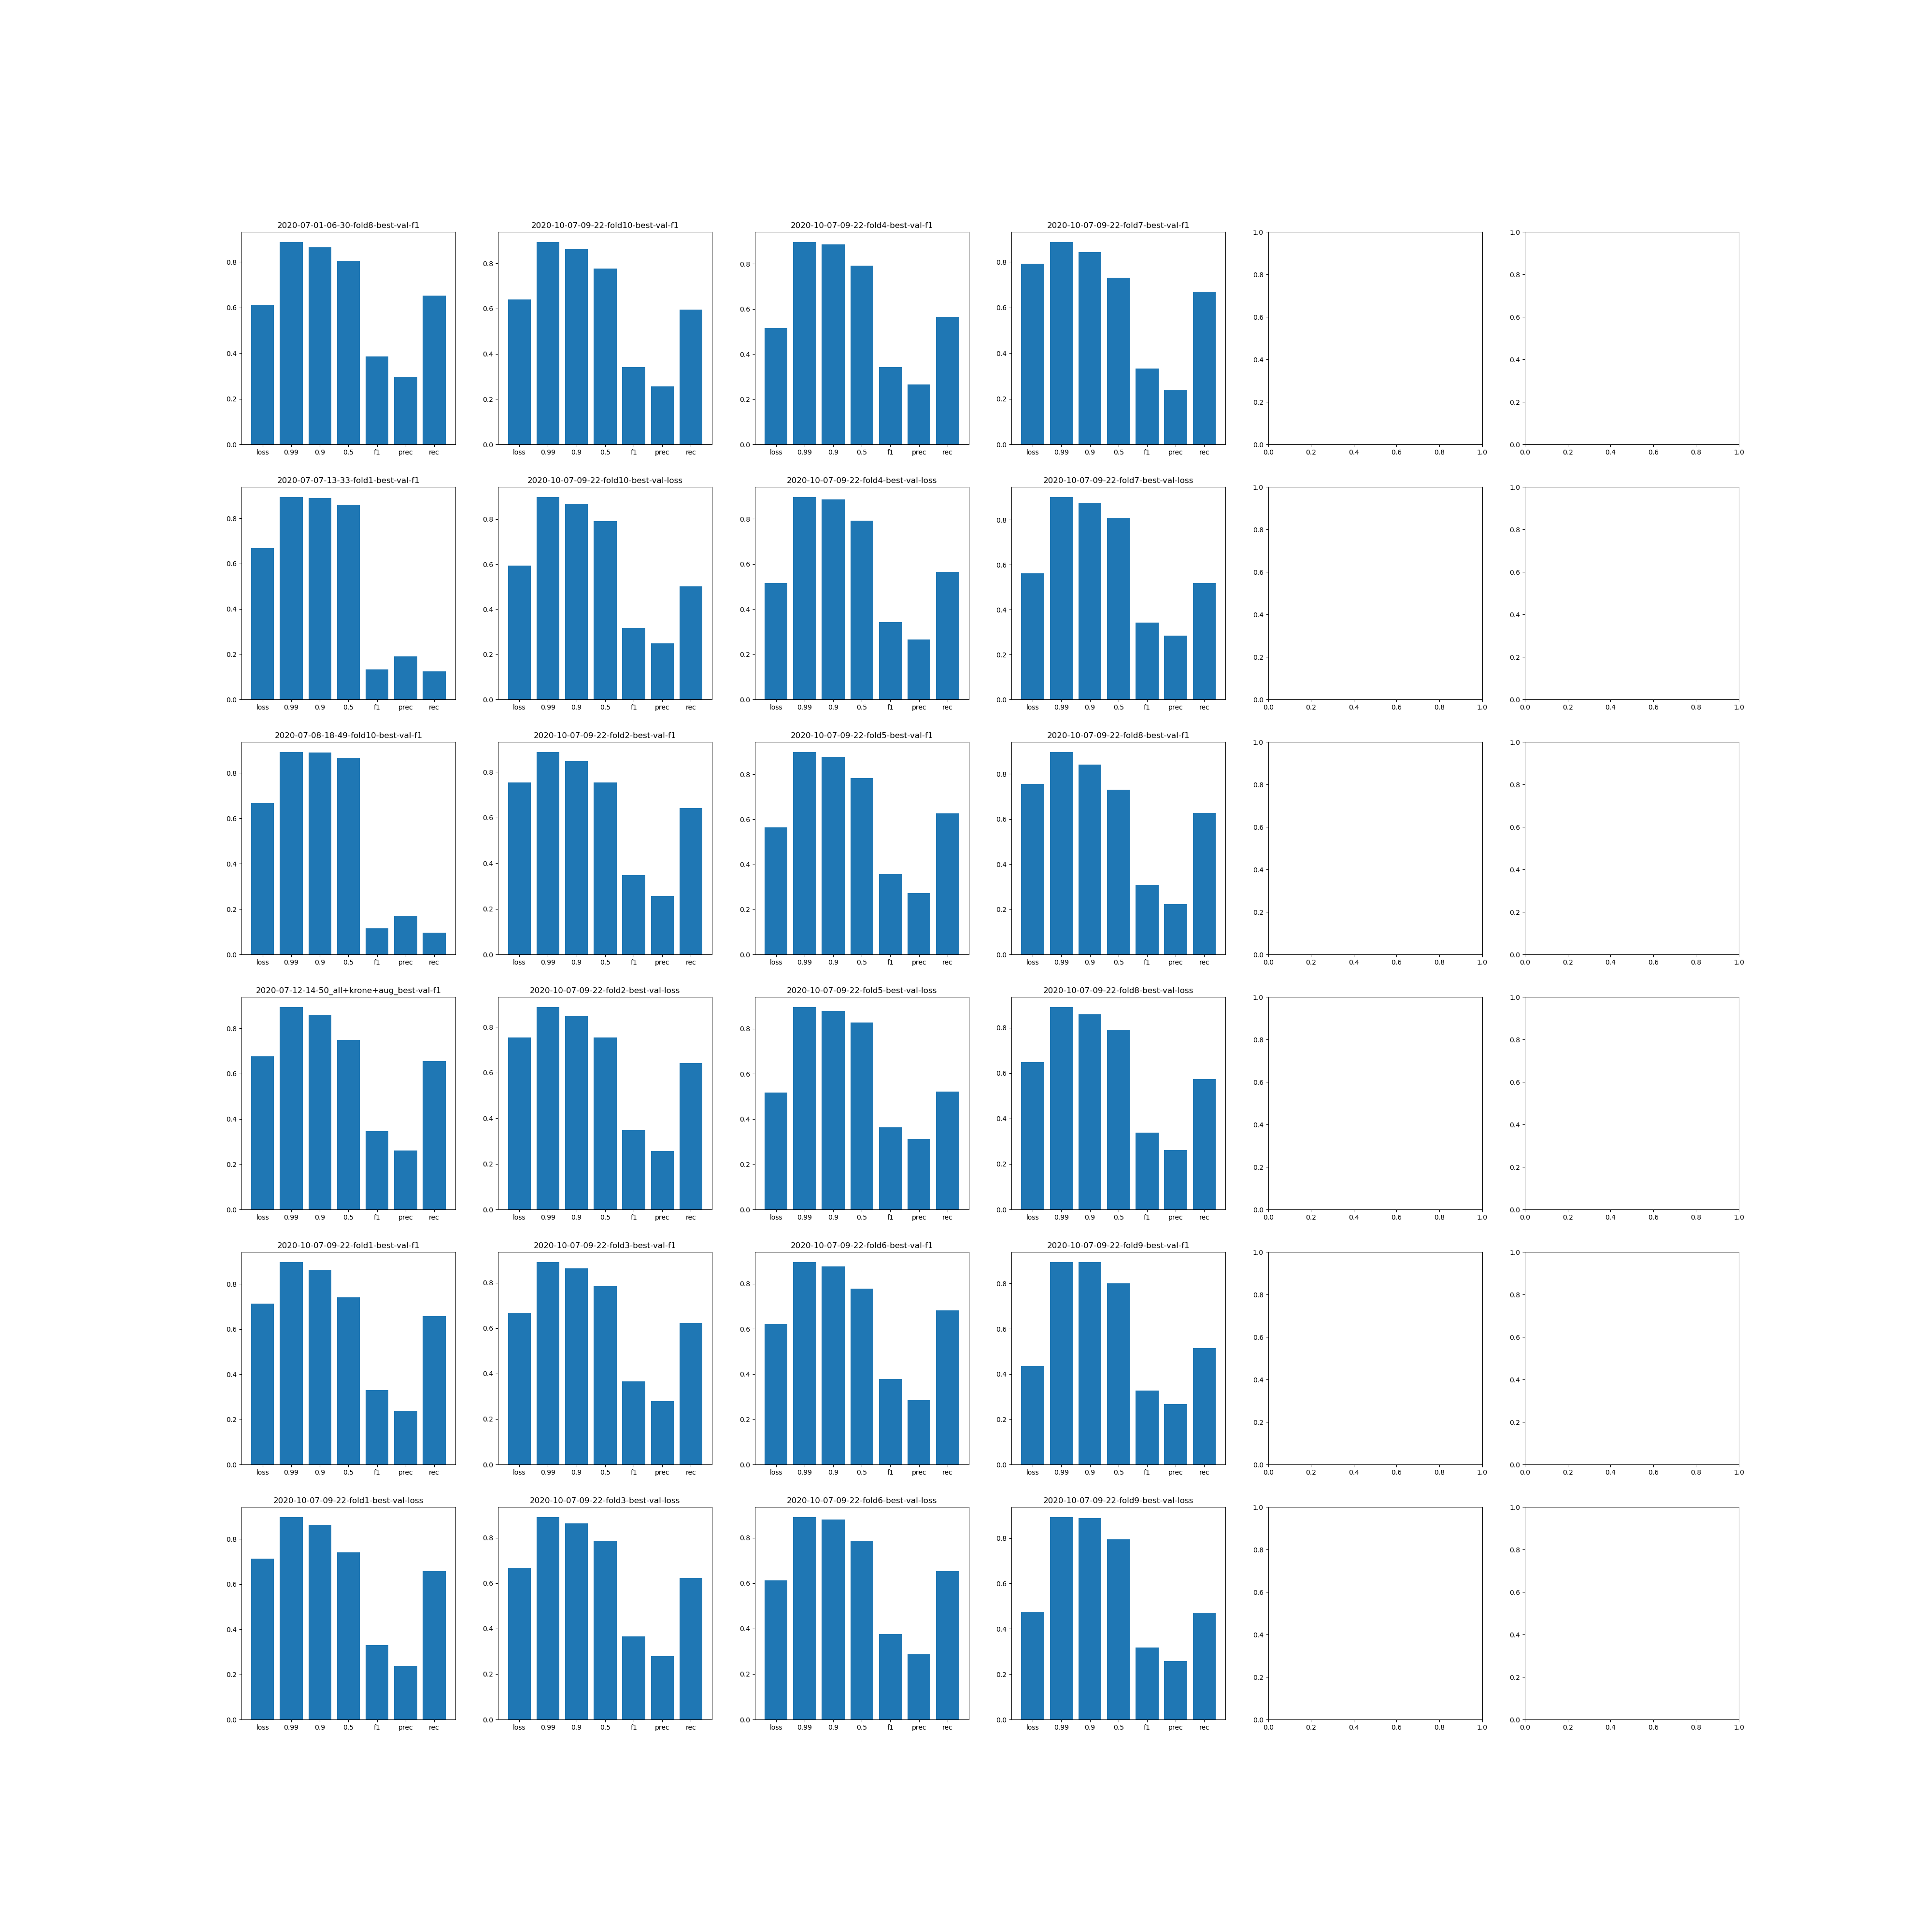

Generate this figure with Python:
#!/usr/bin/env python

"""
evaluate multiple models and plot results
"""

import os
import re
import gc
import html
import random
import numpy as np
import pandas as pd

import tensorflow as tf
from tensorflow import keras
from tensorflow.keras import layers
from tensorflow.keras import backend as K

# tokenization
from bpemb import BPEmb
import emoji

from datetime import datetime
from tqdm import tqdm
from joblib import dump, load
from glob import glob
import json

import matplotlib.pyplot as plt

from dataload.loader import *
from dataload.preproc import *

# fixed seed
#from numpy.random import seed
#seed(1)
#tf.random.set_seed(2)

# parameters
MODEL_PATH = 'en-binary'  # en-binary, de-binary
LANGUAGE = 'en'  # en, de

#data_len = 100000  # randomly sample data_len rows
#threshold = 0.5

emb_dim = 300  # embeddings dimensions
seq_len = 120  # sequence length

BPE_MODEL = '../../bpemb/'+LANGUAGE+'-50k-300d.model'
BPE_EMBEDDING = '../../bpemb/'+LANGUAGE+'-50k-300d-vectors.txt'


def load_minitest():
    if LANGUAGE == 'de':
        DATA_PATH = 'test-de.csv'
    elif LANGUAGE == 'en':
        DATA_PATH = 'test-en.csv'
    else:
        print('unknown language code')
    
    data = germeval(files=[DATA_PATH], local=True)

    return data


def load_madlibs():
    if LANGUAGE == 'de':
        DATA_PATH = 'bias_madlibs_89k-German.csv'
    elif LANGUAGE == 'en':
        DATA_PATH = 'bias_madlibs_89k.csv'
    else:
        print('unknown language code')

    data = debias_madlibs(files=[DATA_PATH], local=True)

    return data


def create_embeddings(embedding, documents):
    embeddings = []
    labels = []

    for document in tqdm(documents):
        text = clean_str(document['text'])
        label = MAPPING_AGGRESSION_BINARY[document['label']]

        array_of_vecs = embedding.embed(text)        
        list_of_vecs = np.split(array_of_vecs, array_of_vecs.shape[0], axis=0)
        list_of_vecs = [v.flatten() for v in list_of_vecs]
        
        #print('len(list_of_vecs):', len(list_of_vecs))
        #print('list_of_vecs[0].shape:', list_of_vecs[0].shape)
        
        embeddings.append(list_of_vecs)
        
        labels.append(label)
    
    return embeddings, labels


def pad_x_matrix(x_matrix, max_tokens=seq_len):
    for sentenceIdx in range(len(x_matrix)):
        sent = x_matrix[sentenceIdx]
        sentence_vec = np.array(sent, dtype=np.float32)  # np.float16

        #print('len(sent[0]):', len(sent[0]))
        #print('sent[0][0].shape:', sent[0][0].shape)
        #print('sentence_vec.shape:', sentence_vec.shape)

        padding_length = max_tokens - sentence_vec.shape[0]
        if padding_length > 0:
            x_matrix[sentenceIdx] = np.append(sent, np.zeros((padding_length, sentence_vec.shape[1])), axis=0)
        else:
            x_matrix[sentenceIdx] = sent[:max_tokens]

    return np.asarray(x_matrix)


# custom metrics, vgl. https://datascience.stackexchange.com/a/45166
def recall_m(y_true, y_pred):
    true_positives = K.sum(K.round(K.clip(y_true * y_pred, 0, 1)))
    possible_positives = K.sum(K.round(K.clip(y_true, 0, 1)))
    recall = true_positives / (possible_positives + K.epsilon())
    return recall


def precision_m(y_true, y_pred):
    true_positives = K.sum(K.round(K.clip(y_true * y_pred, 0, 1)))
    predicted_positives = K.sum(K.round(K.clip(y_pred, 0, 1)))
    precision = true_positives / (predicted_positives + K.epsilon())
    return precision


def f1_m(y_true, y_pred):
    precision = precision_m(y_true, y_pred)
    recall = recall_m(y_true, y_pred)
    return 2*((precision*recall)/(precision+recall+K.epsilon()))


# transformer cf. https://keras.io/examples/nlp/text_classification_with_transformer/

# Implement multi head self attention as a Keras layer
class MultiHeadSelfAttention(layers.Layer):
    def __init__(self, embed_dim, num_heads=8, **kwargs):
        super(MultiHeadSelfAttention, self).__init__(**kwargs)
        self.embed_dim = embed_dim
        self.num_heads = num_heads
        if embed_dim % num_heads != 0:
            raise ValueError(
                f"embedding dimension = {embed_dim} should be divisible by number of heads = {num_heads}"
            )
        self.projection_dim = embed_dim // num_heads
        self.query_dense = layers.Dense(embed_dim)
        self.key_dense = layers.Dense(embed_dim)
        self.value_dense = layers.Dense(embed_dim)
        self.combine_heads = layers.Dense(embed_dim)

    def attention(self, query, key, value):
        score = tf.matmul(query, key, transpose_b=True)
        dim_key = tf.cast(tf.shape(key)[-1], tf.float32)
        scaled_score = score / tf.math.sqrt(dim_key)
        weights = tf.nn.softmax(scaled_score, axis=-1)
        output = tf.matmul(weights, value)
        return output, weights

    def separate_heads(self, x, batch_size):
        x = tf.reshape(x, (batch_size, -1, self.num_heads, self.projection_dim))
        return tf.transpose(x, perm=[0, 2, 1, 3])

    def call(self, inputs):
        # x.shape = [batch_size, seq_len, embedding_dim]
        batch_size = tf.shape(inputs)[0]
        query = self.query_dense(inputs)  # (batch_size, seq_len, embed_dim)
        key = self.key_dense(inputs)  # (batch_size, seq_len, embed_dim)
        value = self.value_dense(inputs)  # (batch_size, seq_len, embed_dim)
        query = self.separate_heads(
            query, batch_size
        )  # (batch_size, num_heads, seq_len, projection_dim)
        key = self.separate_heads(
            key, batch_size
        )  # (batch_size, num_heads, seq_len, projection_dim)
        value = self.separate_heads(
            value, batch_size
        )  # (batch_size, num_heads, seq_len, projection_dim)
        attention, weights = self.attention(query, key, value)
        attention = tf.transpose(
            attention, perm=[0, 2, 1, 3]
        )  # (batch_size, seq_len, num_heads, projection_dim)
        concat_attention = tf.reshape(
            attention, (batch_size, -1, self.embed_dim)
        )  # (batch_size, seq_len, embed_dim)
        output = self.combine_heads(
            concat_attention
        )  # (batch_size, seq_len, embed_dim)
        return output
    
    def get_config(self):
        config = super().get_config() #.copy()
        #config = super(MultiHeadSelfAttention, self).get_config()
        config.update({
            'embed_dim': self.embed_dim,
            'num_heads': self.num_heads,
        })
        return config


# Implement a Transformer block as a layer
class TransformerBlock(layers.Layer):
    def __init__(self, embed_dim, num_heads, ff_dim, rate=0.1, **kwargs):
        super(TransformerBlock, self).__init__(**kwargs)
        self.embed_dim = embed_dim
        self.num_heads = num_heads
        self.ff_dim = ff_dim
        self.rate = rate
        self.att = MultiHeadSelfAttention(self.embed_dim, self.num_heads)
        self.ffn = keras.Sequential(
            [layers.Dense(ff_dim, activation="relu"), layers.Dense(self.embed_dim),]
        )
        self.layernorm1 = layers.LayerNormalization(epsilon=1e-6)
        self.layernorm2 = layers.LayerNormalization(epsilon=1e-6)
        self.dropout1 = layers.Dropout(self.rate)
        self.dropout2 = layers.Dropout(self.rate)

    def call(self, inputs, training):
        attn_output = self.att(inputs)
        attn_output = self.dropout1(attn_output, training=training)
        out1 = self.layernorm1(inputs + attn_output)
        ffn_output = self.ffn(out1)
        ffn_output = self.dropout2(ffn_output, training=training)
        return self.layernorm2(out1 + ffn_output)

    def get_config(self):
        config = super().get_config() #.copy()
        #config = super(TransformerBlock, self).get_config()
        config.update({
            'embed_dim': self.embed_dim,
            'num_heads': self.num_heads,
            'ff_dim': self.ff_dim,
            'rate': self.rate,
        })
        return config


# Implement embedding layer
# Two seperate embedding layers, one for tokens, one for token index (positions).
class TokenAndPositionEmbedding(layers.Layer):
    def __init__(self, maxlen, vocab_size, emded_dim):
        super(TokenAndPositionEmbedding, self).__init__()
        self.token_emb = layers.Embedding(input_dim=vocab_size, output_dim=emded_dim)
        self.pos_emb = layers.Embedding(input_dim=maxlen, output_dim=emded_dim)

    def call(self, x):
        maxlen = tf.shape(x)[-1]
        positions = tf.range(start=0, limit=maxlen, delta=1)
        positions = self.pos_emb(positions)
        x = self.token_emb(x)
        return x + positions

    def get_config(self):
        config = super().get_config().copy()
        config.update({
            'token_emb': self.token_emb,
            'pos_emb': self.pos_emb,
        })
        return config


if __name__ == '__main__':
    
    
    # Load data
    print('* Loading data')
    
    #data = load_madlibs()
    data = load_minitest()

    random.shuffle(data)
    print('data.shape:', data.shape)
    

    # Lookup embeddings
    #embedding = BPEmb(lang=LANGUAGE, vs=bpe_vs, dim=emb_dim)
    embedding = BPEmb(model_file=BPE_MODEL, emb_file=BPE_EMBEDDING, dim=emb_dim)

    print('* Looking up embeddings')
    data_x, data_y = create_embeddings(embedding, data)


    # tmp save / load
    dump(data_x, 'data_x.joblib')
    dump(data_y, 'data_y.joblib')
    
    data_x = load('data_x.joblib')
    data_y = load('data_y.joblib')
    data_len = len(data_x)


    # Pad the x matrix (and possibly convert to 16bit)
    print('* Padding and saving data')
    fp = np.memmap('data_x.dat', dtype='float32', mode='w+', shape=(data_len, seq_len, emb_dim))
    
    # avoid oom: add padded sequences in batches
    batch_len = 2000
    num_batches = int(len(data_x) / batch_len)
    for i in tqdm(range(num_batches)):
        write_start = batch_len * i
        write_end = batch_len * (i + 1)
        fp[write_start:write_end] = pad_x_matrix(data_x[:batch_len], max_tokens=seq_len)
        data_x = data_x[batch_len:]
        #gc.collect()
    if len(data_x) > 0:
        fp[batch_len * num_batches:] = pad_x_matrix(data_x, max_tokens=seq_len)  # add rest

    data_y = np.array(data_y)
    np.save('data_y.npy', data_y)
    


    # Load preprocessed data
    print('* Loading data')
    fp = np.memmap('data_x.dat', dtype='float32', mode='r', shape=(data_len, seq_len, emb_dim))
    data_y = np.load('data_y.npy')
    print('data.shape:', fp.shape)
    


    # evaluate
    models_scores = {}
    metrics_names = []
    
    for path in glob(MODEL_PATH+'/*.h5'):

        # load model as is
        #model = keras.models.load_model(path,
        #                                custom_objects={'f1_m': f1_m,
        #                                                'precision_m': precision_m,
        #                                                'recall_m': recall_m,
        #                                                'TransformerBlock': TransformerBlock,
        #                                                'MultiHeadSelfAttention': MultiHeadSelfAttention})

        # add new metrics to model
        model = keras.models.load_model(path,
                                        compile=False,
                                        custom_objects={'f1_m': f1_m,
                                                        'precision_m': precision_m,
                                                        'recall_m': recall_m,
                                                        'TransformerBlock': TransformerBlock,
                                                        'MultiHeadSelfAttention': MultiHeadSelfAttention})
        model.compile(loss='binary_crossentropy',
                        optimizer=keras.optimizers.RMSprop(lr=0.001, centered=True),
                        #metrics=[tf.keras.metrics.BinaryAccuracy(name='binary_accuracy_0.99', threshold=0.99),
                        #        tf.keras.metrics.BinaryAccuracy(name='binary_accuracy_0.9', threshold=0.9),
                        #        tf.keras.metrics.BinaryAccuracy(name='binary_accuracy_0.5', threshold=0.5),
                        metrics=[tf.keras.metrics.BinaryAccuracy(name='binary_accuracy_0.5', threshold=0.5),
                        tf.keras.metrics.AUC(),
                        f1_m,
                        precision_m,
                        recall_m])
        
        print('\nModel evaluation:', path)
        start_eval = datetime.now()
        
        scores = model.evaluate(fp, data_y, verbose=0)
        
        runtime_eval = datetime.now()-start_eval
        for i, score in enumerate(scores):
            print("%s: %.2f%%" % (model.metrics_names[i], scores[i]*100))
        print('\nRuntime: ', runtime_eval.total_seconds() / 60, ' minutes')
        

        # save for plotting
        metrics_names = model.metrics_names
        models_scores[path] = scores



    dump(models_scores, 'models_scores.joblib')
    #dump(metrics_names, 'metrics_names.joblib')
    

    models_scores = load('models_scores.joblib')
    #metrics_names = load('metrics_names.joblib')
    metrics_names = ['loss', '0.5', 'auc', 'f1', 'prec', 'rec']  #'0.99', '0.9'



    # plot
    print(len(models_scores), 'models tested')
    plot_len = 5  #int(len(models_scores) / 3)
    print('arranging in', plot_len, 'x', plot_len, 'grid')

    fig, axs = plt.subplots(plot_len, plot_len, figsize=(40, 40))
    
    j = 0
    for i, (model_id, model_scores) in enumerate(models_scores.items()):
        if i >= plot_len and i < plot_len*2:
            i -= plot_len
        elif i >= plot_len*2 and i < plot_len*3:
            i -= plot_len*2
        elif i >= plot_len*3 and i < plot_len*4:
            i -= plot_len*3
        elif i >= plot_len*4 and i < plot_len*5:
            i -= plot_len*4
        #print(i, j)

        axs[i, j].bar(metrics_names, model_scores)
        #axs[i, j].plot(metrics_names, model_scores)
        title = model_id.replace('saved_models\model-', '').replace('.h5', '')
        axs[i, j].set_title(title)

        if i == plot_len-1:
            j += 1  # if the row is finished, move to the next
    

    plt.savefig('eval-multi.png')

    # bell sound
    print('\a')




    """
    plt.figure()
    for model_id, model_scores in models_scores.items():
        plt.subplot(211)
        plt.bar(metrics_names, model_scores)
        plt.title = model_id
        #plt.show()
        plt.savefig('eval-multi.png')
    """

    # predict (obsolet -> bei evaluation: threshold für binary_accuracy)
    """
        model = keras.models.load_model(path, custom_objects={'f1_m': f1_m, 'precision_m': precision_m, 'recall_m': recall_m, 'TransformerBlock': TransformerBlock, 'MultiHeadSelfAttention': MultiHeadSelfAttention})
        results_statistic = {'correct': 0, 'incorrect': 0}
        
        print('\nModel evaluation:', path)
        start_eval = datetime.now()

        for x, y in zip(fp, data_y):
            x = np.reshape(x, (1,) + x.shape)
            score = model.predict(x)

            if score[0][0] > threshold and y == 1:
                results_statistic['correct'] +=1
            elif score[0][0] < threshold and y == 0:
                results_statistic['correct'] +=1
            else:
                results_statistic['incorrect'] +=1

        runtime_eval = datetime.now()-start_eval
        total = results_statistic['correct'] + results_statistic['incorrect']
        correct_percent = results_statistic['correct'] / (total / 100)
        incorrect_percent = results_statistic['incorrect'] / (total / 100)
        print('Accuracy with threshold', threshold, ':', results_statistic, '= {0:.2f}'.format(correct_percent), '% : {0:.2f}'.format(incorrect_percent), '%')
        print('\nRuntime: ', runtime_eval.total_seconds() / 60, ' minutes')
    """
